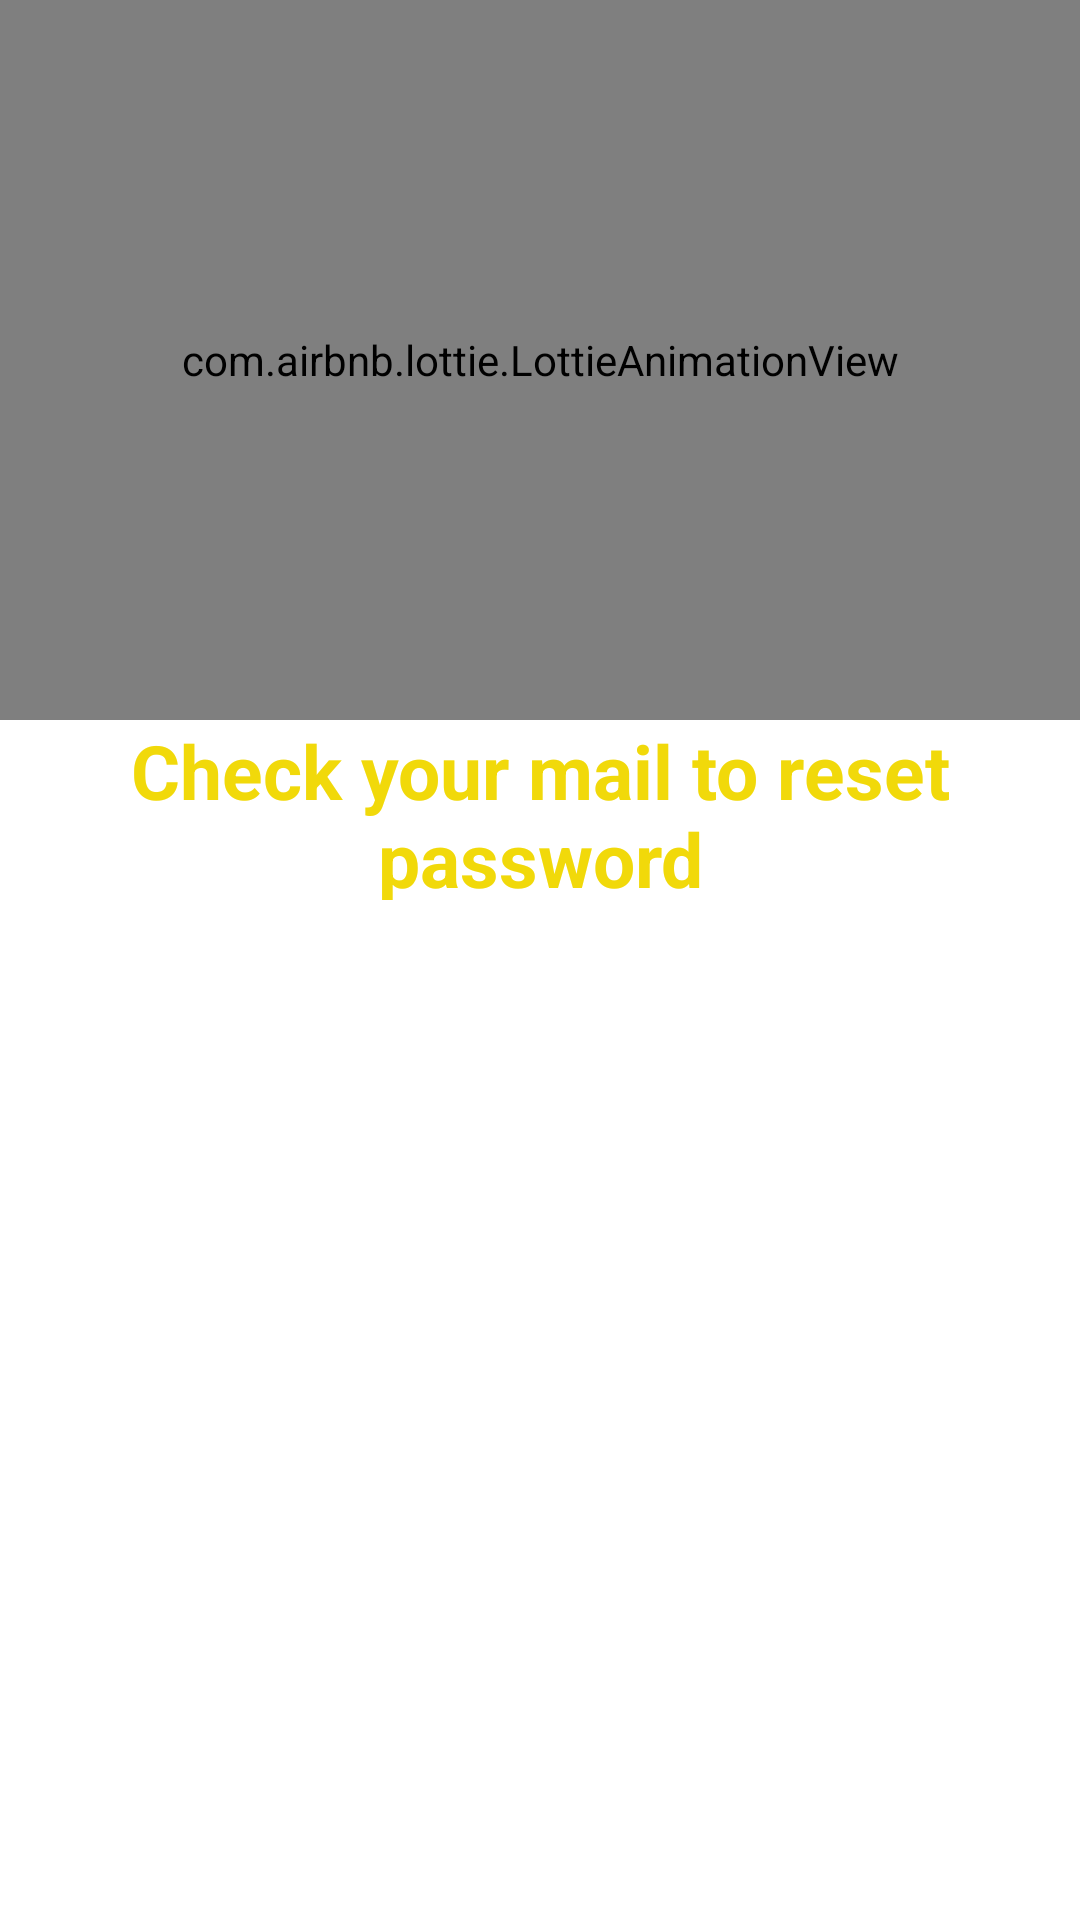

This screen was rendered from an Android layout file. Write that file and the resources it references.
<!-- AndroidManifest.xml: application theme AppTheme -->
<!-- res/layout/gmail_dialog_box.xml -->
<?xml version="1.0" encoding="utf-8"?>
<LinearLayout
    xmlns:android="http://schemas.android.com/apk/res/android"
    xmlns:app="http://schemas.android.com/apk/res-auto"
    android:layout_width="match_parent"
    android:layout_height="match_parent">
    <LinearLayout
        android:layout_width="match_parent"
        android:layout_height="300dp"
        android:gravity="center"
        android:orientation="vertical">
        <com.airbnb.lottie.LottieAnimationView
            android:layout_width="match_parent"
            android:layout_height="240dp"
            app:lottie_rawRes="@raw/gmail"
            app:lottie_autoPlay="true"
            app:lottie_loop="true"
            />
        <TextView
            android:layout_width="match_parent"
            android:layout_height="wrap_content"
            android:gravity="center"
            android:textSize="25dp"
            android:textStyle="bold"
            android:textColor="#F1D90A"
            android:text="Check your mail to reset password"
            />


    </LinearLayout>

</LinearLayout>
<!-- resources referenced by this layout -->
<resources>
  <style name="AppTheme" parent="Theme.MaterialComponents.Light">
          
          <item name="colorSurface">#fff</item>
      </style>
</resources>
